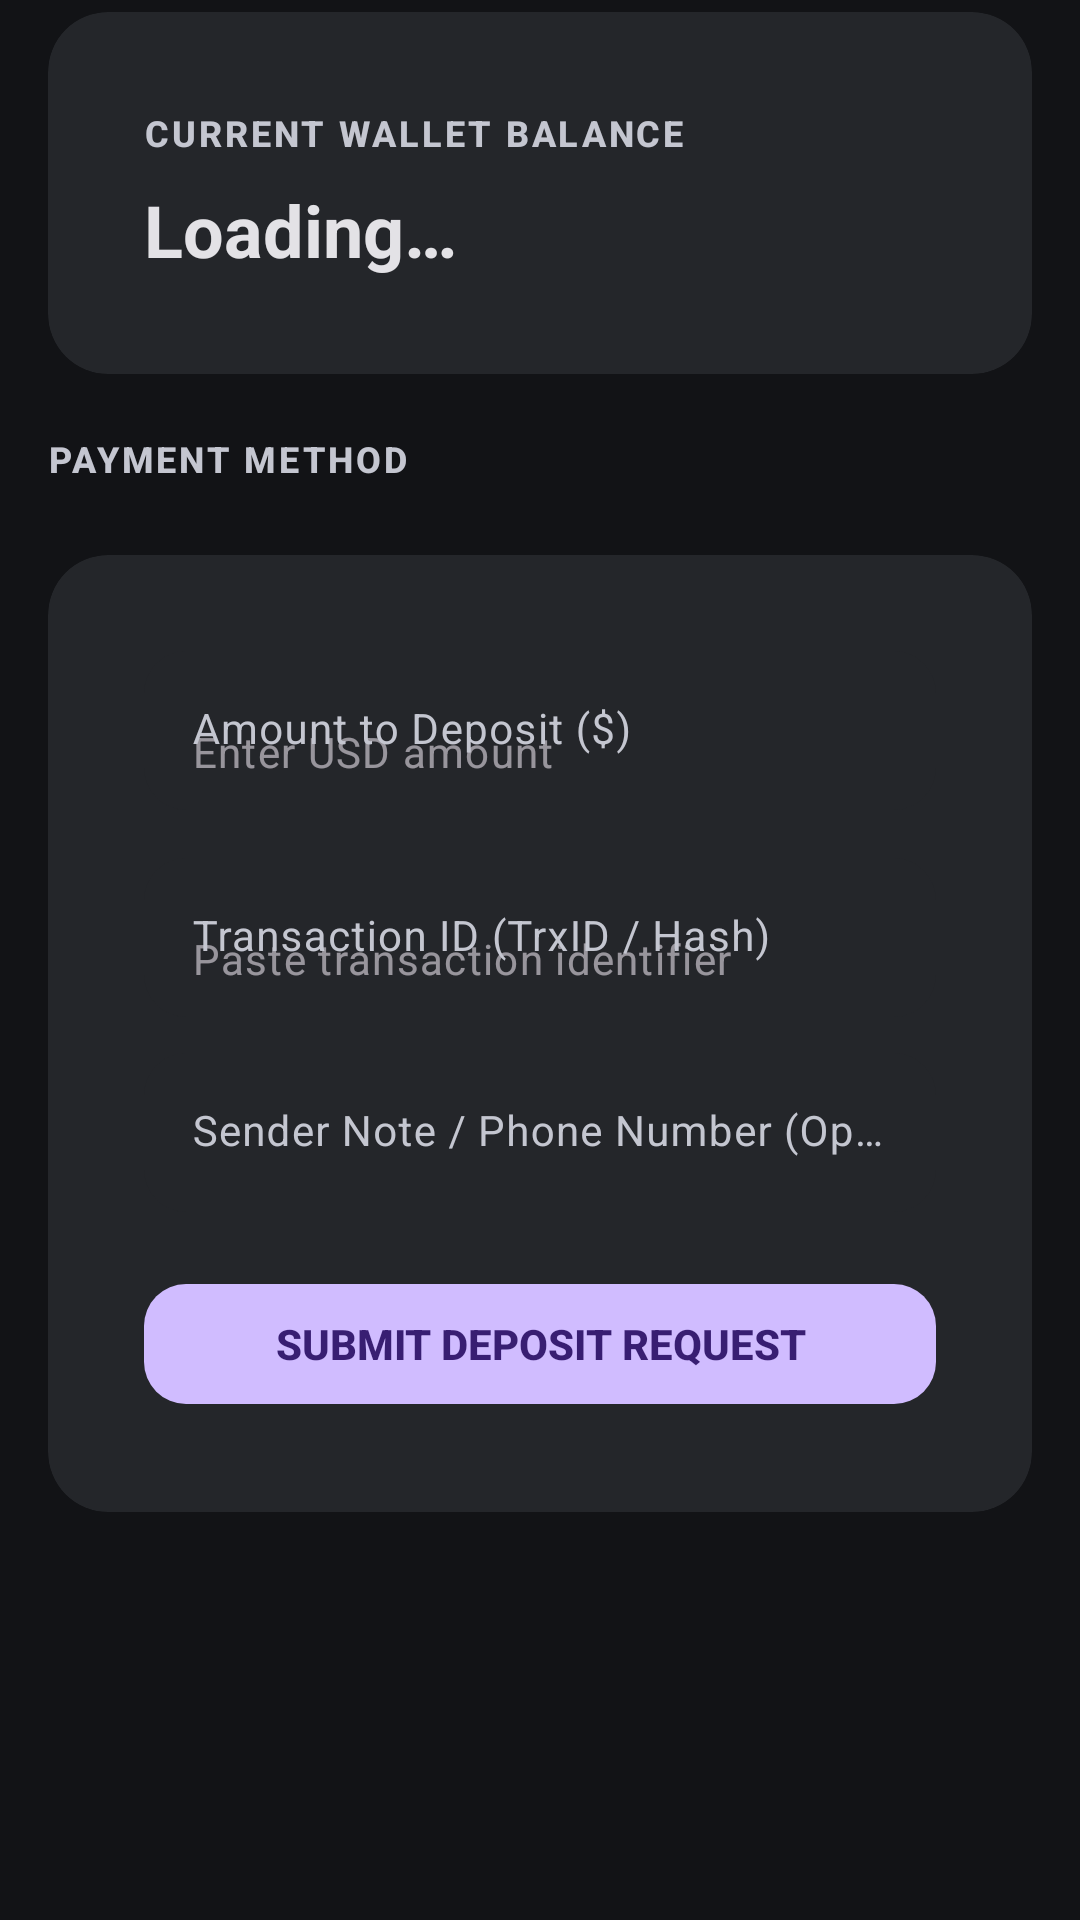

This screen was rendered from an Android layout file. Write that file and the resources it references.
<!-- AndroidManifest.xml: application theme Theme.DriverLoader -->
<!-- res/layout/fragment_submit_deposit.xml -->
<?xml version="1.0" encoding="utf-8"?>
<androidx.core.widget.NestedScrollView xmlns:android="http://schemas.android.com/apk/res/android"
    xmlns:app="http://schemas.android.com/apk/res-auto"
    android:layout_width="match_parent"
    android:layout_height="match_parent"
    android:background="@color/nin_background"
    android:fillViewport="true">

    <LinearLayout
        android:layout_width="match_parent"
        android:layout_height="wrap_content"
        android:orientation="vertical"
        android:paddingStart="@dimen/screen_gutter"
        android:paddingTop="@dimen/screen_top_inset"
        android:paddingEnd="@dimen/screen_gutter"
        android:paddingBottom="@dimen/screen_bottom_inset">

        <com.google.android.material.card.MaterialCardView
            style="@style/Widget.Nin.Card"
            android:layout_width="match_parent"
            android:layout_height="wrap_content">

            <LinearLayout
                android:layout_width="match_parent"
                android:layout_height="wrap_content"
                android:orientation="vertical"
                android:padding="@dimen/card_padding">

                <TextView
                    style="@style/Text.Nin.SectionLabel"
                    android:layout_width="match_parent"
                    android:layout_height="wrap_content"
                    android:text="@string/wallet_current_balance" />

                <TextView
                    android:id="@+id/text_balance"
                    style="@style/Text.Nin.ScreenTitle"
                    android:layout_width="match_parent"
                    android:layout_height="wrap_content"
                    android:layout_marginTop="@dimen/space_sm"
                    android:text="@string/state_loading" />

            </LinearLayout>

        </com.google.android.material.card.MaterialCardView>

        
        <TextView
            style="@style/Text.Nin.SectionLabel"
            android:layout_width="match_parent"
            android:layout_height="wrap_content"
            android:layout_marginTop="@dimen/space_xl"
            android:text="@string/deposit_payment_method" />

        <androidx.recyclerview.widget.RecyclerView
            android:id="@+id/method_list"
            android:layout_width="match_parent"
            android:layout_height="wrap_content"
            android:layout_marginTop="@dimen/space_sm"
            android:nestedScrollingEnabled="false" />

        <TextView
            android:id="@+id/text_no_methods"
            style="@style/Text.Nin.Caption"
            android:layout_width="match_parent"
            android:layout_height="wrap_content"
            android:layout_marginTop="@dimen/space_md"
            android:background="@drawable/bg_card"
            android:gravity="center"
            android:paddingTop="@dimen/space_2xl"
            android:paddingBottom="@dimen/space_2xl"
            android:text="@string/deposit_error_load_methods"
            android:visibility="gone" />

        
        <com.google.android.material.card.MaterialCardView
            style="@style/Widget.Nin.Card"
            android:layout_width="match_parent"
            android:layout_height="wrap_content"
            android:layout_marginTop="@dimen/space_lg">

            <LinearLayout
                android:layout_width="match_parent"
                android:layout_height="wrap_content"
                android:orientation="vertical"
                android:padding="@dimen/card_padding">

                <com.google.android.material.textfield.TextInputLayout
                    android:id="@+id/input_amount_layout"
                    style="@style/Widget.Nin.TextInput"
                    android:layout_width="match_parent"
                    android:layout_height="wrap_content"
                    android:hint="@string/deposit_amount">

                    <com.google.android.material.textfield.TextInputEditText
                        android:id="@+id/input_amount"
                        style="@style/Widget.Nin.TextInput.EditText"
                        android:layout_width="match_parent"
                        android:layout_height="wrap_content"
                        android:hint="@string/deposit_amount_hint"
                        android:imeOptions="actionNext"
                        android:inputType="numberDecimal"
                        android:maxLines="1" />

                </com.google.android.material.textfield.TextInputLayout>

                <LinearLayout
                    android:id="@+id/account_details_block"
                    android:layout_width="match_parent"
                    android:layout_height="wrap_content"
                    android:layout_marginTop="@dimen/space_lg"
                    android:orientation="vertical"
                    android:visibility="gone">

                    <TextView
                        style="@style/Text.Nin.SectionLabel"
                        android:layout_width="match_parent"
                        android:layout_height="wrap_content"
                        android:text="@string/deposit_account_details" />

                    <TextView
                        android:id="@+id/text_account_details"
                        style="@style/Text.Nin.Value"
                        android:layout_width="match_parent"
                        android:layout_height="wrap_content"
                        android:layout_marginTop="@dimen/space_sm"
                        android:background="@drawable/bg_card"
                        android:padding="@dimen/space_md" />

                    <com.google.android.material.button.MaterialButton
                        android:id="@+id/button_copy_account"
                        style="@style/Widget.Nin.Button.Outline"
                        android:layout_width="match_parent"
                        android:layout_height="@dimen/button_height_compact"
                        android:layout_marginTop="@dimen/space_sm"
                        android:text="@string/action_copy"
                        app:icon="@drawable/ic_check"
                        app:iconSize="@dimen/icon_sm" />

                </LinearLayout>

                <com.google.android.material.textfield.TextInputLayout
                    android:id="@+id/input_trx_layout"
                    style="@style/Widget.Nin.TextInput"
                    android:layout_width="match_parent"
                    android:layout_height="wrap_content"
                    android:layout_marginTop="@dimen/space_lg"
                    android:hint="@string/deposit_trx_id">

                    <com.google.android.material.textfield.TextInputEditText
                        android:id="@+id/input_trx"
                        style="@style/Widget.Nin.TextInput.EditText"
                        android:layout_width="match_parent"
                        android:layout_height="wrap_content"
                        android:hint="@string/deposit_trx_hint"
                        android:imeOptions="actionNext"
                        android:inputType="textNoSuggestions"
                        android:maxLines="1" />

                </com.google.android.material.textfield.TextInputLayout>

                <com.google.android.material.textfield.TextInputLayout
                    android:id="@+id/input_note_layout"
                    style="@style/Widget.Nin.TextInput"
                    android:layout_width="match_parent"
                    android:layout_height="wrap_content"
                    android:layout_marginTop="@dimen/space_md"
                    android:hint="@string/deposit_sender_note">

                    <com.google.android.material.textfield.TextInputEditText
                        android:id="@+id/input_note"
                        style="@style/Widget.Nin.TextInput.EditText"
                        android:layout_width="match_parent"
                        android:layout_height="wrap_content"
                        android:imeOptions="actionDone"
                        android:inputType="text"
                        android:maxLines="1" />

                </com.google.android.material.textfield.TextInputLayout>

                <com.google.android.material.button.MaterialButton
                    android:id="@+id/button_submit_deposit"
                    style="@style/Widget.Nin.Button.Primary"
                    android:layout_width="match_parent"
                    android:layout_height="@dimen/button_height"
                    android:layout_marginTop="@dimen/space_xl"
                    android:text="@string/deposit_submit" />

                <com.google.android.material.progressindicator.LinearProgressIndicator
                    android:id="@+id/progress_submit"
                    android:layout_width="match_parent"
                    android:layout_height="wrap_content"
                    android:layout_marginTop="@dimen/space_md"
                    android:indeterminate="true"
                    android:visibility="gone"
                    app:indicatorColor="@color/nin_primary"
                    app:trackColor="@color/nin_surface_variant"
                    app:trackThickness="2dp" />

            </LinearLayout>

        </com.google.android.material.card.MaterialCardView>

    </LinearLayout>

</androidx.core.widget.NestedScrollView>
<!-- resources referenced by this layout -->
<resources>
  <color name="nin_background">#121316</color>
  <color name="nin_primary">#D0BCFF</color>
  <color name="nin_surface_variant">#24262A</color>
  <dimen name="button_height">48dp</dimen>
  <dimen name="button_height_compact">42dp</dimen>
  <dimen name="card_padding">16dp</dimen>
  <dimen name="icon_sm">18dp</dimen>
  <dimen name="screen_bottom_inset">40dp</dimen>
  <dimen name="screen_gutter">16dp</dimen>
  <dimen name="screen_top_inset">4dp</dimen>
  <dimen name="space_2xl">24dp</dimen>
  <dimen name="space_lg">16dp</dimen>
  <dimen name="space_md">12dp</dimen>
  <dimen name="space_sm">8dp</dimen>
  <dimen name="space_xl">20dp</dimen>
  <!-- drawable bg_card (drawable) -->
  <?xml version="1.0" encoding="utf-8"?>
  <shape xmlns:android="http://schemas.android.com/apk/res/android" android:shape="rectangle">
      <solid android:color="@color/nin_surface" />
      <corners android:radius="@dimen/radius_card" />
      <stroke android:width="@dimen/card_stroke" android:color="@color/nin_outline_variant" />
  </shape>
  <string name="action_copy">Copy</string>
  <string name="deposit_account_details">Payment Account Details</string>
  <string name="deposit_amount">Amount to Deposit ($)</string>
  <string name="deposit_amount_hint">Enter USD amount</string>
  <string name="deposit_error_load_methods">Failed to load payment options</string>
  <string name="deposit_payment_method">PAYMENT METHOD</string>
  <string name="deposit_sender_note">Sender Note / Phone Number (Optional)</string>
  <string name="deposit_submit">SUBMIT DEPOSIT REQUEST</string>
  <string name="deposit_trx_hint">Paste transaction identifier</string>
  <string name="deposit_trx_id">Transaction ID (TrxID / Hash)</string>
  <string name="state_loading">Loading…</string>
  <string name="wallet_current_balance">Current Wallet Balance</string>
  <style name="Text.Nin.Caption" parent="TextAppearance.Material3.BodySmall">
          <item name="android:textColor">@color/nin_text_secondary</item>
      </style>
  <style name="Text.Nin.ScreenTitle" parent="TextAppearance.Material3.HeadlineSmall">
          <item name="android:textColor">@color/nin_text_primary</item>
          <item name="android:textStyle">bold</item>
      </style>
  <style name="Text.Nin.SectionLabel" parent="TextAppearance.Material3.LabelMedium">
          <item name="android:textColor">@color/nin_text_secondary</item>
          <item name="android:textStyle">bold</item>
          <item name="android:letterSpacing">0.08</item>
          <item name="android:textAllCaps">true</item>
      </style>
  <style name="Text.Nin.Value" parent="TextAppearance.Material3.BodyMedium">
          <item name="android:textColor">@color/nin_text_primary</item>
          <item name="android:fontFamily">monospace</item>
          <item name="android:textIsSelectable">true</item>
      </style>
  <style name="Widget.Nin.TextInput.EditText" parent="Widget.Material3.TextInputEditText.FilledBox">
          <item name="android:textColor">@color/nin_text_primary</item>
          <item name="android:textSize">@dimen/text_body</item>
      </style>
  <color name="nin_surface">#1A1C1E</color>
  <dimen name="radius_card">20dp</dimen>
  <dimen name="card_stroke">1dp</dimen>
  <color name="nin_outline_variant">#2E3135</color>
  <color name="nin_text_secondary">#C4C6D0</color>
  <color name="nin_text_primary">#E3E2E6</color>
  <dimen name="radius_button">14dp</dimen>
  <color name="nin_outline">#44474F</color>
  <color name="nin_ripple">#33D0BCFF</color>
  <color name="nin_on_primary">#381E72</color>
  <dimen name="card_elevation">0dp</dimen>
  <color name="nin_error">#FFB4AB</color>
  <dimen name="text_body">14sp</dimen>
  <color name="nin_primary_container">#4F378B</color>
  <color name="nin_on_primary_container">#EADDFF</color>
  <color name="nin_secondary">#CCC2DC</color>
  <color name="nin_on_secondary">#332D41</color>
  <color name="nin_tertiary">#EFB8C8</color>
  <color name="nin_on_tertiary">#492532</color>
</resources>
